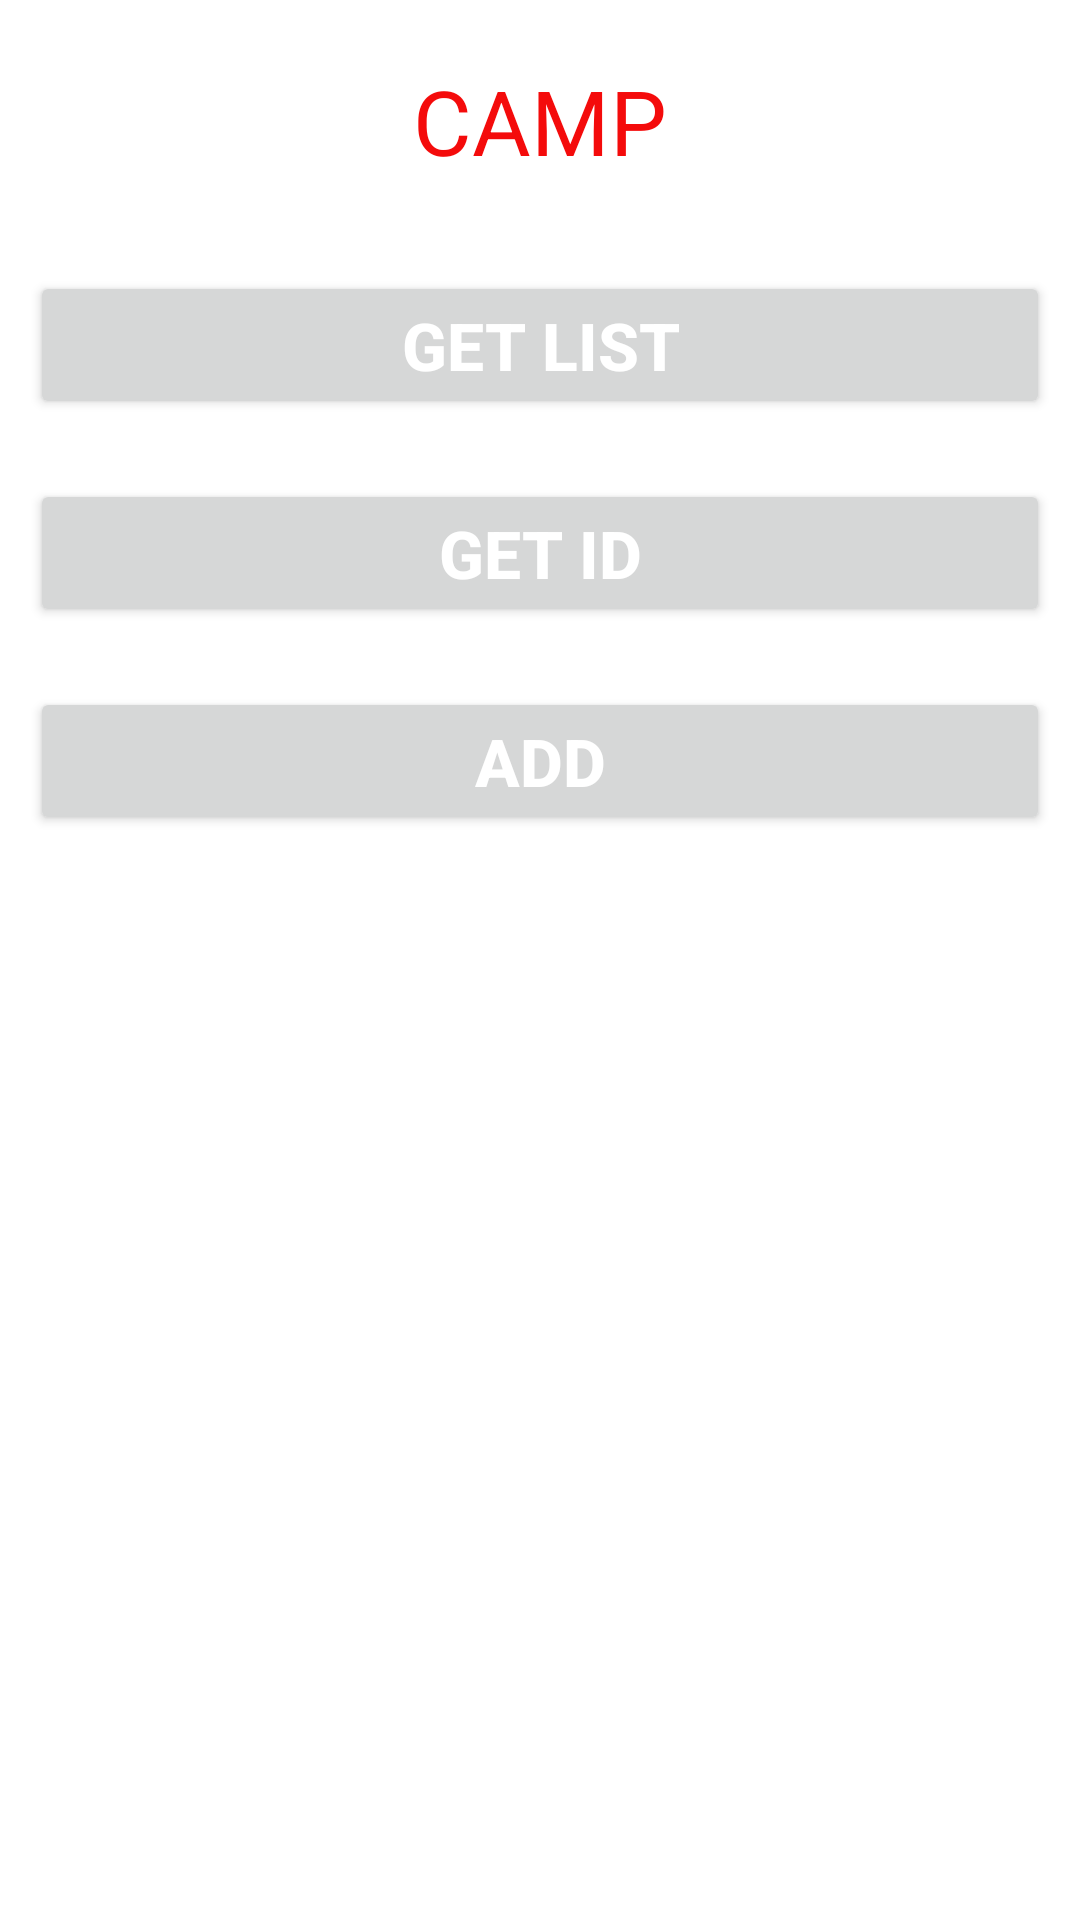

Android layout source for this screen:
<!-- AndroidManifest.xml: application theme Theme.BloodMapp -->
<!-- res/layout/activity_main8.xml -->
<?xml version="1.0" encoding="utf-8"?>
<LinearLayout xmlns:android="http://schemas.android.com/apk/res/android"
    xmlns:app="http://schemas.android.com/apk/res-auto"
    xmlns:tools="http://schemas.android.com/tools"
    android:layout_width="match_parent"
    android:layout_height="match_parent"
    android:orientation="vertical"
    tools:context=".MainActivity8">

    <TextView
        android:layout_width="match_parent"
        android:layout_height="wrap_content"
        android:text="CAMP"
        android:textColor="#F40B0B"
        android:textAlignment="center"
        android:padding="20dp"
        android:textSize="30dp"/>
    <Button
        android:layout_width="match_parent"
        android:layout_height="wrap_content"
        android:text="GET LIST"
        android:textSize="22dp"
        android:layout_margin="10dp"
        android:textColor="@color/white"
        android:textStyle="bold"
        android:id="@+id/camp_list"
        />

    <Button
        android:layout_width="match_parent"
        android:layout_height="wrap_content"
        android:text="GET ID"
        android:textSize="22dp"
        android:layout_margin="10dp"
        android:textColor="@color/white"
        android:textStyle="bold"
        android:id="@+id/camp_id"
        />
    <Button
        android:layout_width="match_parent"
        android:layout_height="wrap_content"
        android:text="ADD"
        android:textSize="22dp"
        android:layout_margin="10dp"
        android:textColor="@color/white"
        android:textStyle="bold"
        android:id="@+id/camp_add"
        />

</LinearLayout>
<!-- resources referenced by this layout -->
<resources>
  <style name="Theme.BloodMapp" parent="Theme.MaterialComponents.DayNight.DarkActionBar">
          
          <item name="colorPrimary">@color/purple_500</item>
          <item name="colorPrimaryVariant">@color/purple_700</item>
          <item name="colorOnPrimary">@color/white</item>
          
          <item name="colorSecondary">@color/teal_200</item>
          <item name="colorSecondaryVariant">@color/teal_700</item>
          <item name="colorOnSecondary">@color/black</item>
          
          <item name="android:statusBarColor">?attr/colorPrimaryVariant</item>
          
      </style>
  <!-- not gathered from this repository: default colours our renderer supplied (Android Studio template values) -->
  <color name="purple_500">#FF6200EE</color>
  <color name="purple_700">#FF3700B3</color>
  <color name="teal_200">#FF03DAC5</color>
  <color name="teal_700">#FF018786</color>
  <color name="black">#FF000000</color>
  <color name="white">#FFFFFFFF</color>
</resources>
